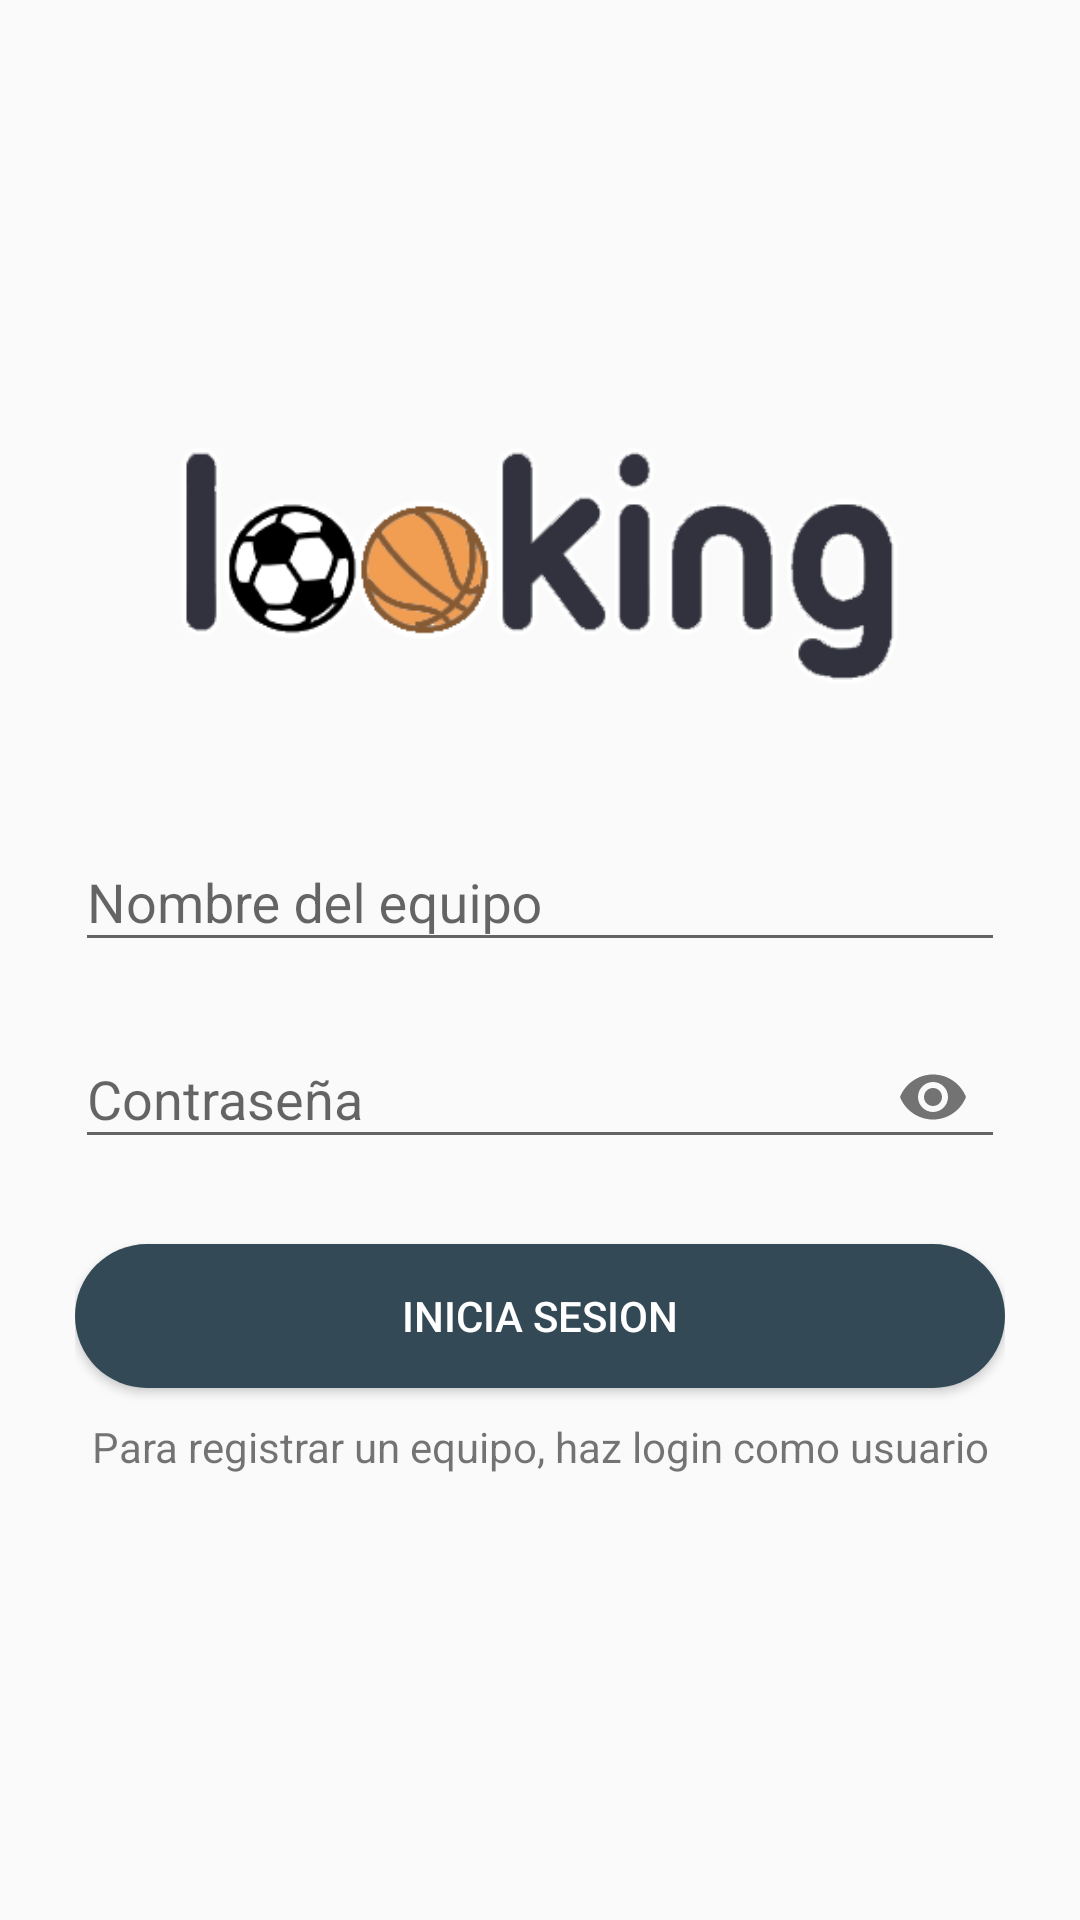

The Android layout XML behind this screen, and the referenced resources:
<!-- AndroidManifest.xml: application theme Theme.AppCompat.Light.DarkActionBar -->
<!-- res/layout/activity_equipo__login.xml -->
<?xml version="1.0" encoding="utf-8"?>
<RelativeLayout xmlns:android="http://schemas.android.com/apk/res/android"
    xmlns:app="http://schemas.android.com/apk/res-auto"
    xmlns:tools="http://schemas.android.com/tools"
    android:layout_width="match_parent"
    android:layout_height="match_parent"
    tools:context=".Equipo_Login">

    <androidx.appcompat.widget.LinearLayoutCompat
        android:layout_width="match_parent"
        android:layout_height="match_parent"
        android:orientation="vertical"
        android:gravity="center"
        android:background="@color/fondo"
        android:padding="25dp">

        
        <androidx.appcompat.widget.AppCompatImageView
            android:layout_width="280dp"
            android:layout_height="80dp"
            android:src="@drawable/logo"
            android:layout_marginBottom="30dp"/>

        
        <com.google.android.material.textfield.TextInputLayout
            android:layout_width="match_parent"
            android:layout_height="wrap_content"
            android:layout_marginTop="10dp"
            android:background="@color/edit_text">
            <EditText
                android:layout_width="match_parent"
                android:layout_height="wrap_content"
                android:id="@+id/EquipoLogin_usuario"
                android:hint="@string/EquipoLogin_et_usuario"
                android:inputType="text"
                android:autofillHints="false"
                />
        </com.google.android.material.textfield.TextInputLayout>

        
        <com.google.android.material.textfield.TextInputLayout
            android:layout_width="match_parent"
            android:layout_height="wrap_content"
            android:layout_marginTop="10dp"
            app:passwordToggleEnabled="true"
            android:background="@color/edit_text">
            <EditText
                android:layout_width="match_parent"
                android:layout_height="wrap_content"
                android:id="@+id/EquipoLogin_pass"
                android:hint="@string/EquipoLogin_et_pass"
                android:inputType="textPassword"
                android:autofillHints="false"
                />
        </com.google.android.material.textfield.TextInputLayout>

        
        <Button
            android:layout_width="match_parent"
            android:layout_height="wrap_content"
            android:id="@+id/EquipoLogin_btn_login"
            android:layout_marginTop="25dp"
            android:background="@drawable/button_style"
            android:text="@string/EquipoLogin_btn_login"
            android:textColor="#fff"/>

        
        <com.google.android.material.textfield.TextInputLayout
            android:layout_width="match_parent"
            android:layout_height="wrap_content"
            android:layout_marginTop="10dp"
            android:textAlignment="center">
            <TextView
                android:layout_width="match_parent"
                android:layout_height="wrap_content"
                android:id="@+id/EquipoLogin_txt_registro"
                android:text="@string/EquipoLogin_txt_registro"
                android:textAlignment="center"/>
        </com.google.android.material.textfield.TextInputLayout>

    </androidx.appcompat.widget.LinearLayoutCompat>

</RelativeLayout>
<!-- resources referenced by this layout -->
<resources>
  <!-- drawable button_style (drawable) -->
  <?xml version="1.0" encoding="utf-8"?>
  <selector xmlns:android="http://schemas.android.com/apk/res/android">
      <item>
          <shape android:shape="rectangle">
              <corners android:radius="50dp"/>
              <solid android:color="#334956"/>
          </shape>
      </item>
  </selector>
  <!-- drawable logo: png bitmap (drawable-v24, 18393 bytes) -->
  <string name="EquipoLogin_btn_login">INICIA SESION</string>
  <string name="EquipoLogin_et_pass">Contraseña</string>
  <string name="EquipoLogin_et_usuario">Nombre del equipo</string>
  <string name="EquipoLogin_txt_registro">Para registrar un equipo, haz login como usuario</string>
</resources>
